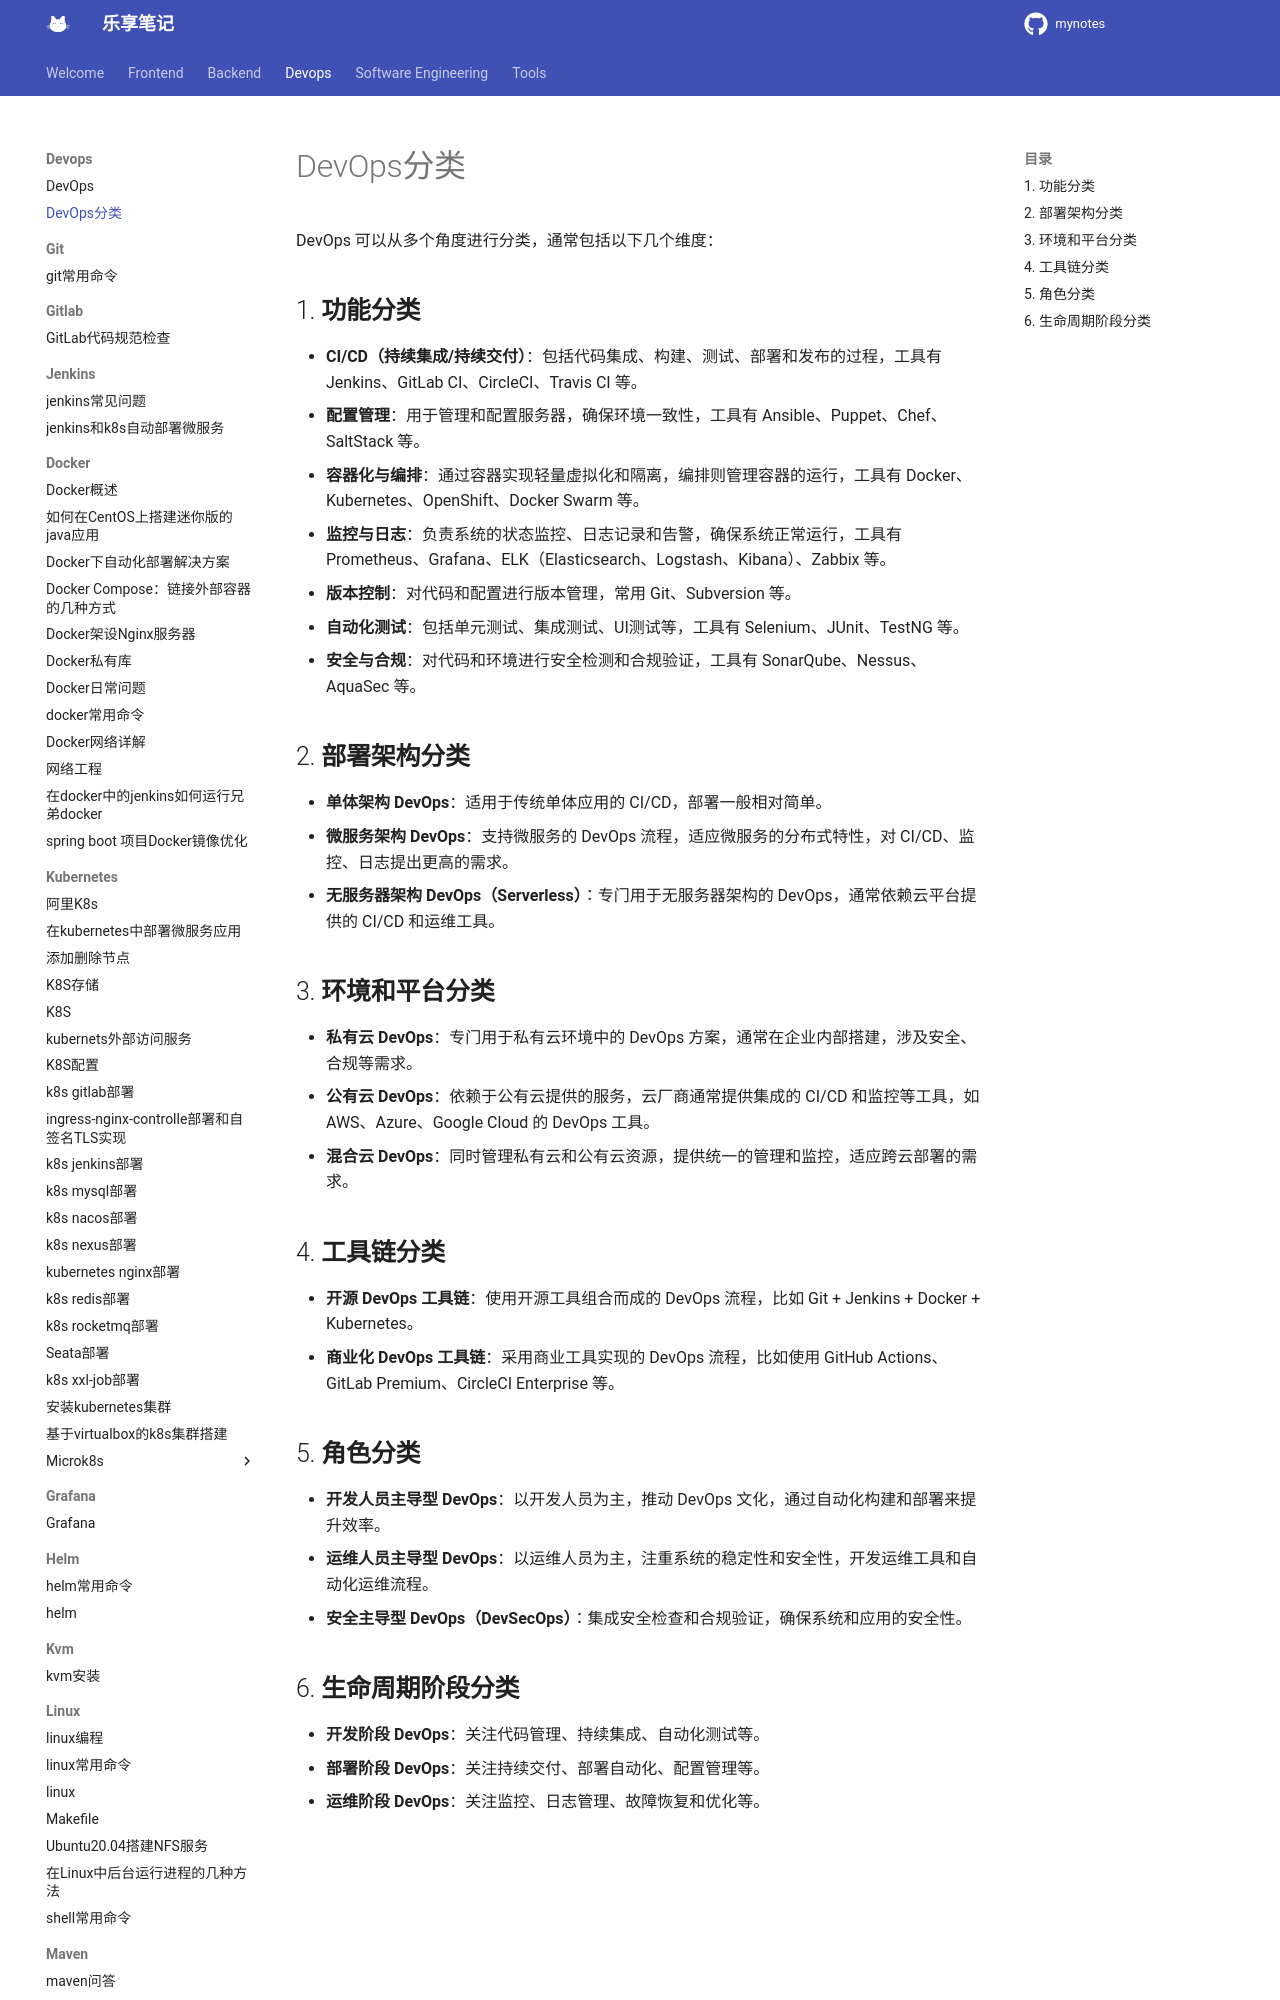

repository: jesshaw/mynotes · page: v1.3/Devops/devops-categories/index.html · generator: mkdocs

# DevOps分类

DevOps 可以从多个角度进行分类，通常包括以下几个维度：

## 1. **功能分类**

- **CI/CD（持续集成/持续交付）**：包括代码集成、构建、测试、部署和发布的过程，工具有 Jenkins、GitLab CI、CircleCI、Travis CI 等。
- **配置管理**：用于管理和配置服务器，确保环境一致性，工具有 Ansible、Puppet、Chef、SaltStack 等。
- **容器化与编排**：通过容器实现轻量虚拟化和隔离，编排则管理容器的运行，工具有 Docker、Kubernetes、OpenShift、Docker Swarm 等。
- **监控与日志**：负责系统的状态监控、日志记录和告警，确保系统正常运行，工具有 Prometheus、Grafana、ELK（Elasticsearch、Logstash、Kibana）、Zabbix 等。
- **版本控制**：对代码和配置进行版本管理，常用 Git、Subversion 等。
- **自动化测试**：包括单元测试、集成测试、UI测试等，工具有 Selenium、JUnit、TestNG 等。
- **安全与合规**：对代码和环境进行安全检测和合规验证，工具有 SonarQube、Nessus、AquaSec 等。

## 2. **部署架构分类**

- **单体架构 DevOps**：适用于传统单体应用的 CI/CD，部署一般相对简单。
- **微服务架构 DevOps**：支持微服务的 DevOps 流程，适应微服务的分布式特性，对 CI/CD、监控、日志提出更高的需求。
- **无服务器架构 DevOps（Serverless）**：专门用于无服务器架构的 DevOps，通常依赖云平台提供的 CI/CD 和运维工具。

## 3. **环境和平台分类**

- **私有云 DevOps**：专门用于私有云环境中的 DevOps 方案，通常在企业内部搭建，涉及安全、合规等需求。
- **公有云 DevOps**：依赖于公有云提供的服务，云厂商通常提供集成的 CI/CD 和监控等工具，如 AWS、Azure、Google Cloud 的 DevOps 工具。
- **混合云 DevOps**：同时管理私有云和公有云资源，提供统一的管理和监控，适应跨云部署的需求。

## 4. **工具链分类**

- **开源 DevOps 工具链**：使用开源工具组合而成的 DevOps 流程，比如 Git + Jenkins + Docker + Kubernetes。
- **商业化 DevOps 工具链**：采用商业工具实现的 DevOps 流程，比如使用 GitHub Actions、GitLab Premium、CircleCI Enterprise 等。
